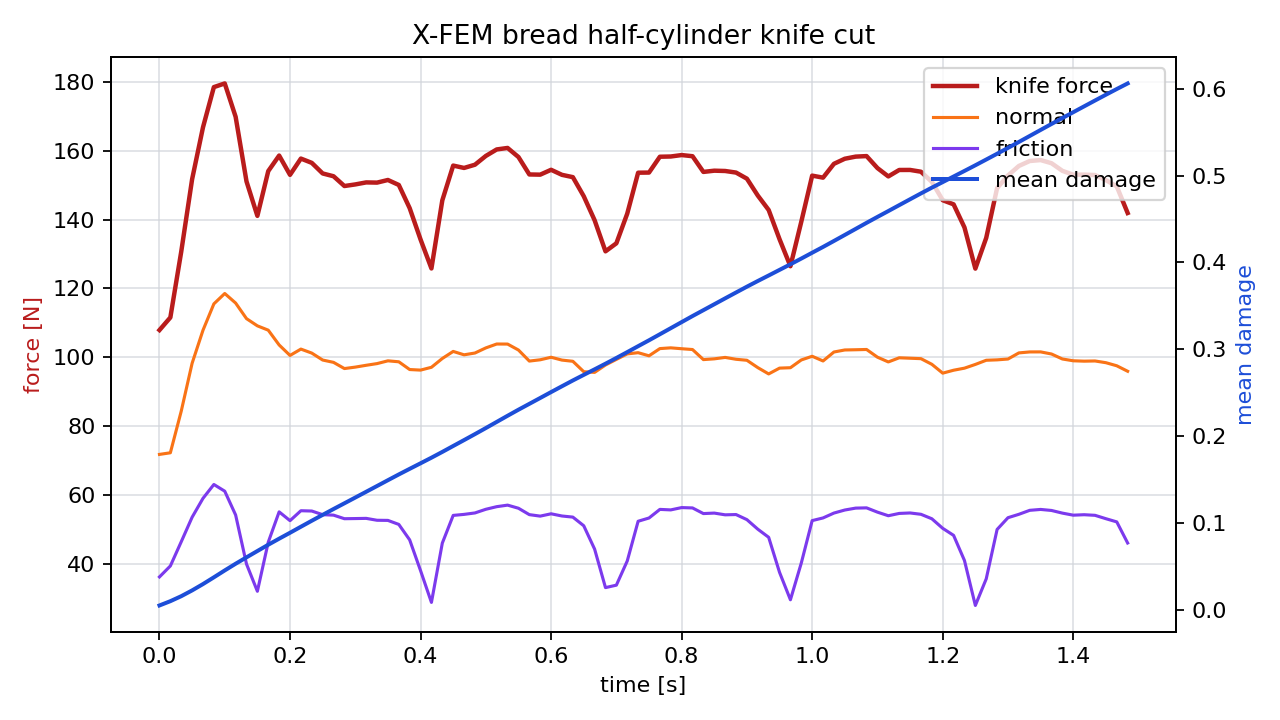

The table this chart was drawn from, first rows:
time_s, force_n, normal_force_n, friction_force_n, active_particles, mean_damage
0.00000000, 107.9, 71.73, 36.14, 39, 0.004901
0.01667, 111.5, 72.21, 39.32, 51, 0.009829
0.03333, 130.7, 84.3, 46.35, 68, 0.01557
0.05, 151.7, 98.22, 53.48, 72, 0.02224
0.06667, 166.8, 107.8, 58.97, 76, 0.02954
0.08333, 178.5, 115.5, 63, 82, 0.03731
0.1, 179.5, 118.5, 61.05, 96, 0.04525
0.1167, 169.9, 115.7, 54.13, 109, 0.05296
0.1333, 151.1, 111.2, 39.87, 111, 0.06034
0.15, 141.1, 109.1, 31.96, 114, 0.06761
0.1667, 154.1, 107.8, 46.23, 118, 0.07485
0.1833, 158.6, 103.5, 55.04, 122, 0.08183
0.2, 153, 100.5, 52.48, 131, 0.08864
0.2167, 157.7, 102.3, 55.37, 138, 0.09559
0.2333, 156.5, 101.2, 55.28, 141, 0.1025
0.25, 153.4, 99.16, 54.22, 140, 0.1093
0.2667, 152.6, 98.48, 54.09, 136, 0.116
0.2833, 149.7, 96.68, 53.05, 132, 0.1226
0.3, 150.2, 97.1, 53.09, 139, 0.1292
0.3167, 150.8, 97.64, 53.15, 140, 0.1359
0.3333, 150.7, 98.13, 52.6, 142, 0.1425
0.35, 151.5, 98.93, 52.56, 136, 0.1492
0.3667, 150, 98.65, 51.39, 127, 0.1558
0.3833, 143.3, 96.4, 46.89, 134, 0.1623
0.4, 134.2, 96.24, 37.95, 139, 0.1687
0.4167, 125.8, 97.05, 28.73, 141, 0.1751
0.4333, 145.6, 99.61, 45.96, 141, 0.1818
0.45, 155.7, 101.7, 54.01, 131, 0.1886
0.4667, 155, 100.7, 54.31, 130, 0.1954
0.4833, 155.9, 101.2, 54.72, 138, 0.2023
0.5, 158.5, 102.7, 55.79, 141, 0.2093
0.5167, 160.4, 103.8, 56.55, 144, 0.2163
0.5333, 160.8, 103.8, 57, 133, 0.2234
0.55, 158.2, 102.1, 56.09, 127, 0.2304
0.5667, 153.1, 98.86, 54.23, 134, 0.2372
0.5833, 153, 99.24, 53.8, 140, 0.2439
0.6, 154.4, 99.97, 54.48, 142, 0.2507
0.6167, 153, 99.14, 53.84, 138, 0.2574
0.6333, 152.3, 98.8, 53.51, 127, 0.2641
0.65, 146.8, 95.77, 51, 128, 0.2705
0.6667, 139.8, 95.58, 44.22, 139, 0.2769
0.6833, 130.7, 97.72, 33.02, 142, 0.2834
0.7, 133.1, 99.35, 33.74, 140, 0.29
0.7167, 141.7, 100.9, 40.77, 129, 0.2968
0.7333, 153.6, 101.3, 52.31, 125, 0.3036
0.75, 153.6, 100.4, 53.25, 134, 0.3104
0.7667, 158.2, 102.5, 55.76, 141, 0.3173
0.7833, 158.3, 102.7, 55.61, 139, 0.3243
0.8, 158.7, 102.4, 56.28, 134, 0.3313
0.8167, 158.4, 102.2, 56.18, 124, 0.3383
0.8333, 153.8, 99.29, 54.54, 128, 0.3451
0.85, 154.2, 99.51, 54.68, 140, 0.3519
0.8667, 154.1, 99.92, 54.18, 138, 0.3587
0.8833, 153.6, 99.38, 54.26, 137, 0.3654
0.9, 151.9, 99.09, 52.78, 126, 0.3721
0.9167, 147, 96.96, 50.01, 126, 0.3787
0.9333, 142.8, 95.12, 47.64, 135, 0.385
0.95, 134.3, 96.81, 37.46, 139, 0.3915
0.9667, 126.4, 96.93, 29.49, 137, 0.3979
0.9833, 139.4, 99.19, 40.17, 133, 0.4045
... 30 more rows
